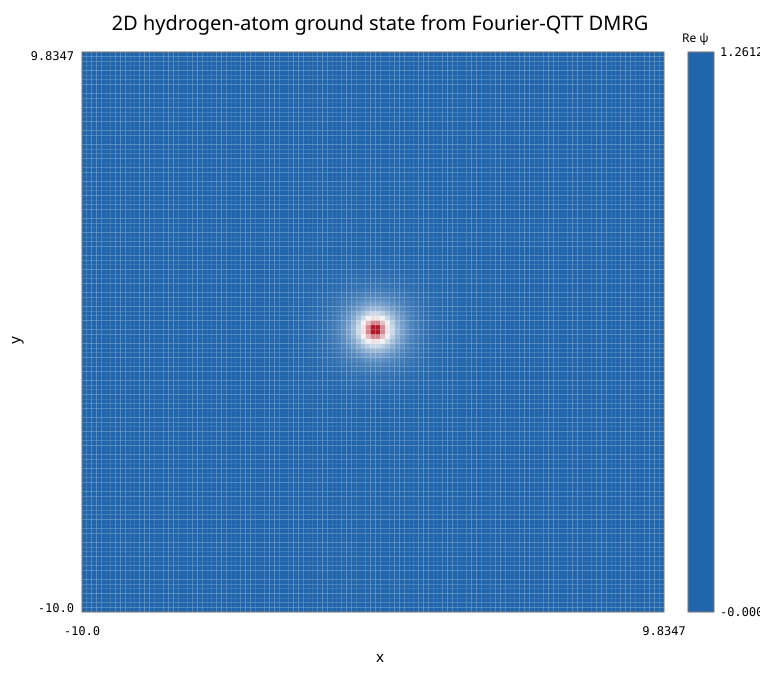

Data behind this chart, as committed beside it:
x, y, numerical_real, numerical_imag, density
-1.0000000000000000e+01, -1.0000000000000000e+01, -2.4385647431741859e-06, 2.9309258775675183e-07, 6.0325012716501329e-12
-9.8347107438016526e+00, -1.0000000000000000e+01, -1.9509601025737504e-06, 5.1601913286612101e-07, 4.0725210673184817e-12
-9.6694214876033051e+00, -1.0000000000000000e+01, -2.1341334996418906e-06, 7.1713213591104998e-07, 5.0688042946500878e-12
-9.5041322314049594e+00, -1.0000000000000000e+01, -2.4017481852108193e-06, 7.1935643183598126e-07, 6.2858680211872590e-12
-9.3388429752066120e+00, -1.0000000000000000e+01, -1.9370153323085762e-06, 7.5650837329426164e-07, 4.3243333164628336e-12
-9.1735537190082646e+00, -1.0000000000000000e+01, -1.8326988992388332e-06, 9.0093456562527024e-07, 4.1704683468096249e-12
-9.0082644628099171e+00, -1.0000000000000000e+01, -2.0882259864334909e-06, 8.7015257010244572e-07, 5.1178532656720182e-12
-8.8429752066115697e+00, -1.0000000000000000e+01, -2.1981090830033235e-06, 8.0086379073242915e-07, 5.4730663520880278e-12
-8.6776859504132240e+00, -1.0000000000000000e+01, -1.3109421134677100e-06, 6.3093877044461754e-07, 2.1166529569133522e-12
-8.5123966942148765e+00, -1.0000000000000000e+01, -9.7895793583504706e-07, 8.3167812253441718e-07, 1.6500471396367891e-12
-8.3471074380165291e+00, -1.0000000000000000e+01, -1.0571303168882460e-06, 8.3012915633268108e-07, 1.8066389230778524e-12
-8.1818181818181817e+00, -1.0000000000000000e+01, -1.1378049527743301e-06, 9.0268891540533669e-07, 2.1094473885534587e-12
-8.0165289256198342e+00, -1.0000000000000000e+01, -5.5024976495703927e-07, 7.0307322905919222e-07, 7.9708676925499633e-13
-7.8512396694214877e+00, -1.0000000000000000e+01, -7.0510634811139085e-07, 9.2125897376378868e-07, 1.3458930588872909e-12
-7.6859504132231402e+00, -1.0000000000000000e+01, -1.1402000795441997e-06, 8.5409555924627969e-07, 2.0295354457168144e-12
-7.5206611570247937e+00, -1.0000000000000000e+01, -1.0821435067521215e-06, 7.7240166021758402e-07, 1.7676388939126588e-12
-7.3553719008264462e+00, -1.0000000000000000e+01, -2.4514829972336954e-07, 4.4539970146886961e-07, 2.5847858292581720e-13
-7.1900826446280988e+00, -1.0000000000000000e+01, 1.4114235317802840e-08, 5.8274236204202976e-07, 3.3978787215693035e-13
-7.0247933884297522e+00, -1.0000000000000000e+01, -1.3570318469296569e-07, 5.8628098732716569e-07, 3.6214075043712940e-13
-6.8595041322314048e+00, -1.0000000000000000e+01, 1.4237830851494469e-07, 4.4067774894041180e-07, 2.1446846114676540e-13
-6.6942148760330582e+00, -1.0000000000000000e+01, 6.0818244904531851e-07, 2.7960184063188366e-07, 4.4806308061149868e-13
-6.5289256198347108e+00, -1.0000000000000000e+01, 3.6598817150082019e-07, 4.9060014805480824e-07, 3.7463584694991350e-13
-6.3636363636363633e+00, -1.0000000000000000e+01, -2.3640261352135704e-07, 6.4228355686459283e-07, 4.6841436309836068e-13
-6.1983471074380168e+00, -1.0000000000000000e+01, 1.2900475902353747e-07, 1.4843574222350895e-07, 3.8675397420164971e-14
-6.0330578512396693e+00, -1.0000000000000000e+01, 8.4263235127157160e-07, -2.7581153487757853e-07, 7.8610128218098298e-13
-5.8677685950413228e+00, -1.0000000000000000e+01, 1.0897588066847232e-06, -5.3569980452408442e-07, 1.4745485373140542e-12
-5.7024793388429753e+00, -1.0000000000000000e+01, 8.7492018904755576e-07, -6.3310489911504063e-07, 1.1663071504864764e-12
-5.5371900826446279e+00, -1.0000000000000000e+01, 1.3800480050594938e-06, -1.4979309126256882e-06, 4.1483295152683155e-12
-5.3719008264462813e+00, -1.0000000000000000e+01, 1.6967138494139479e-06, -1.7986255883943210e-06, 6.1138918940199145e-12
-5.2066115702479339e+00, -1.0000000000000000e+01, 1.3009086060304841e-06, -1.8455037386992845e-06, 5.0982472507972139e-12
-5.0413223140495864e+00, -1.0000000000000000e+01, 6.1104085681690328e-07, -1.7354587456503846e-06, 3.3851879865539417e-12
-4.8760330578512399e+00, -1.0000000000000000e+01, 1.1176222533754671e-06, -3.0210058582026131e-06, 1.0375555896534563e-11
-4.7107438016528924e+00, -1.0000000000000000e+01, 1.8809047970684487e-06, -4.1066878734045340e-06, 2.0402688145202955e-11
-4.5454545454545459e+00, -1.0000000000000000e+01, 2.1144523607880594e-06, -5.2488169641660258e-06, 3.2020988309359253e-11
-4.3801652892561984e+00, -1.0000000000000000e+01, 1.9588290761170949e-06, -6.3557113816997946e-06, 4.4232078516910060e-11
-4.2148760330578510e+00, -1.0000000000000000e+01, 2.6143617842862114e-06, -8.8495847071736439e-06, 8.5150037028577811e-11
-4.0495867768595044e+00, -1.0000000000000000e+01, 3.1257502364831871e-06, -1.0907199836132923e-05, 1.2873732280621275e-10
-3.8842975206611570e+00, -1.0000000000000000e+01, 2.6604618381940299e-06, -1.2771501329223628e-05, 1.7018930339484766e-10
-3.7190082644628100e+00, -1.0000000000000000e+01, 1.8440528552706410e-06, -1.5116891849523912e-05, 2.3192095012323428e-10
-3.5537190082644630e+00, -1.0000000000000000e+01, 2.2504999143940103e-06, -2.0250492551936521e-05, 4.1514719846072400e-10
-3.3884297520661155e+00, -1.0000000000000000e+01, 3.3651363428890281e-06, -2.6851048553280260e-05, 7.3230295101684646e-10
-3.2231404958677685e+00, -1.0000000000000000e+01, 3.8876905760148982e-06, -3.4801406028657041e-05, 1.2262519995862817e-09
-3.0578512396694215e+00, -1.0000000000000000e+01, 4.4595713547381533e-06, -4.4934018121438073e-05, 2.0389537612057262e-09
-2.8925619834710745e+00, -1.0000000000000000e+01, 6.8276230519609110e-06, -6.0581129465204204e-05, 3.7166896838195008e-09
-2.7272727272727271e+00, -1.0000000000000000e+01, 1.0956318266206444e-05, -8.0901406104259030e-05, 6.6650784195966488e-09
-2.5619834710743801e+00, -1.0000000000000000e+01, 1.4965870301026480e-05, -1.0495283841127696e-04, 1.1239075564450760e-08
-2.3966942148760331e+00, -1.0000000000000000e+01, 1.8886957615101516e-05, -1.3208522708976165e-04, 1.7803224383308544e-08
-2.2314049586776861e+00, -1.0000000000000000e+01, 2.4832628452275976e-05, -1.6673566523177713e-04, 2.8417441496132040e-08
-2.0661157024793386e+00, -1.0000000000000000e+01, 3.4261754290222272e-05, -2.0946621515867563e-04, 4.5049963099944158e-08
-1.9008264462809918e+00, -1.0000000000000000e+01, 4.7164296233087835e-05, -2.5947349323222972e-04, 6.9550964529298435e-08
-1.7355371900826446e+00, -1.0000000000000000e+01, 6.1791119953845378e-05, -3.1150184791103094e-04, 1.0085154375713756e-07
-1.5702479338842976e+00, -1.0000000000000000e+01, 7.7862377150068223e-05, -3.6353964099502232e-04, 1.3822362035024916e-07
-1.4049586776859504e+00, -1.0000000000000000e+01, 9.4629458306897416e-05, -4.1006033198798844e-04, 1.7710421024955615e-07
-1.2396694214876034e+00, -1.0000000000000000e+01, 1.1330352735837029e-04, -4.5119802433654692e-04, 2.1641734647705217e-07
-1.0743801652892562e+00, -1.0000000000000000e+01, 1.3332548955747711e-04, -4.8323251861849206e-04, 2.5128935321611220e-07
-9.0909090909090906e-01, -1.0000000000000000e+01, 1.5617354953710217e-04, -5.1278958700306024e-04, 2.8734333811378682e-07
-7.4380165289256195e-01, -1.0000000000000000e+01, 1.8271984939603731e-04, -5.5131436404748857e-04, 3.3733407136839730e-07
-5.7851239669421484e-01, -1.0000000000000000e+01, 2.1312541443183877e-04, -5.9941452468277058e-04, 4.0472021467741483e-07
-4.1322314049586778e-01, -1.0000000000000000e+01, 2.3365305108806429e-04, -6.4300835121923645e-04, 4.6805348802044252e-07
-2.4793388429752067e-01, -1.0000000000000000e+01, 2.0526476920607089e-04, -6.6911218591779367e-04, 4.8984474282090965e-07
... 14,581 more rows
